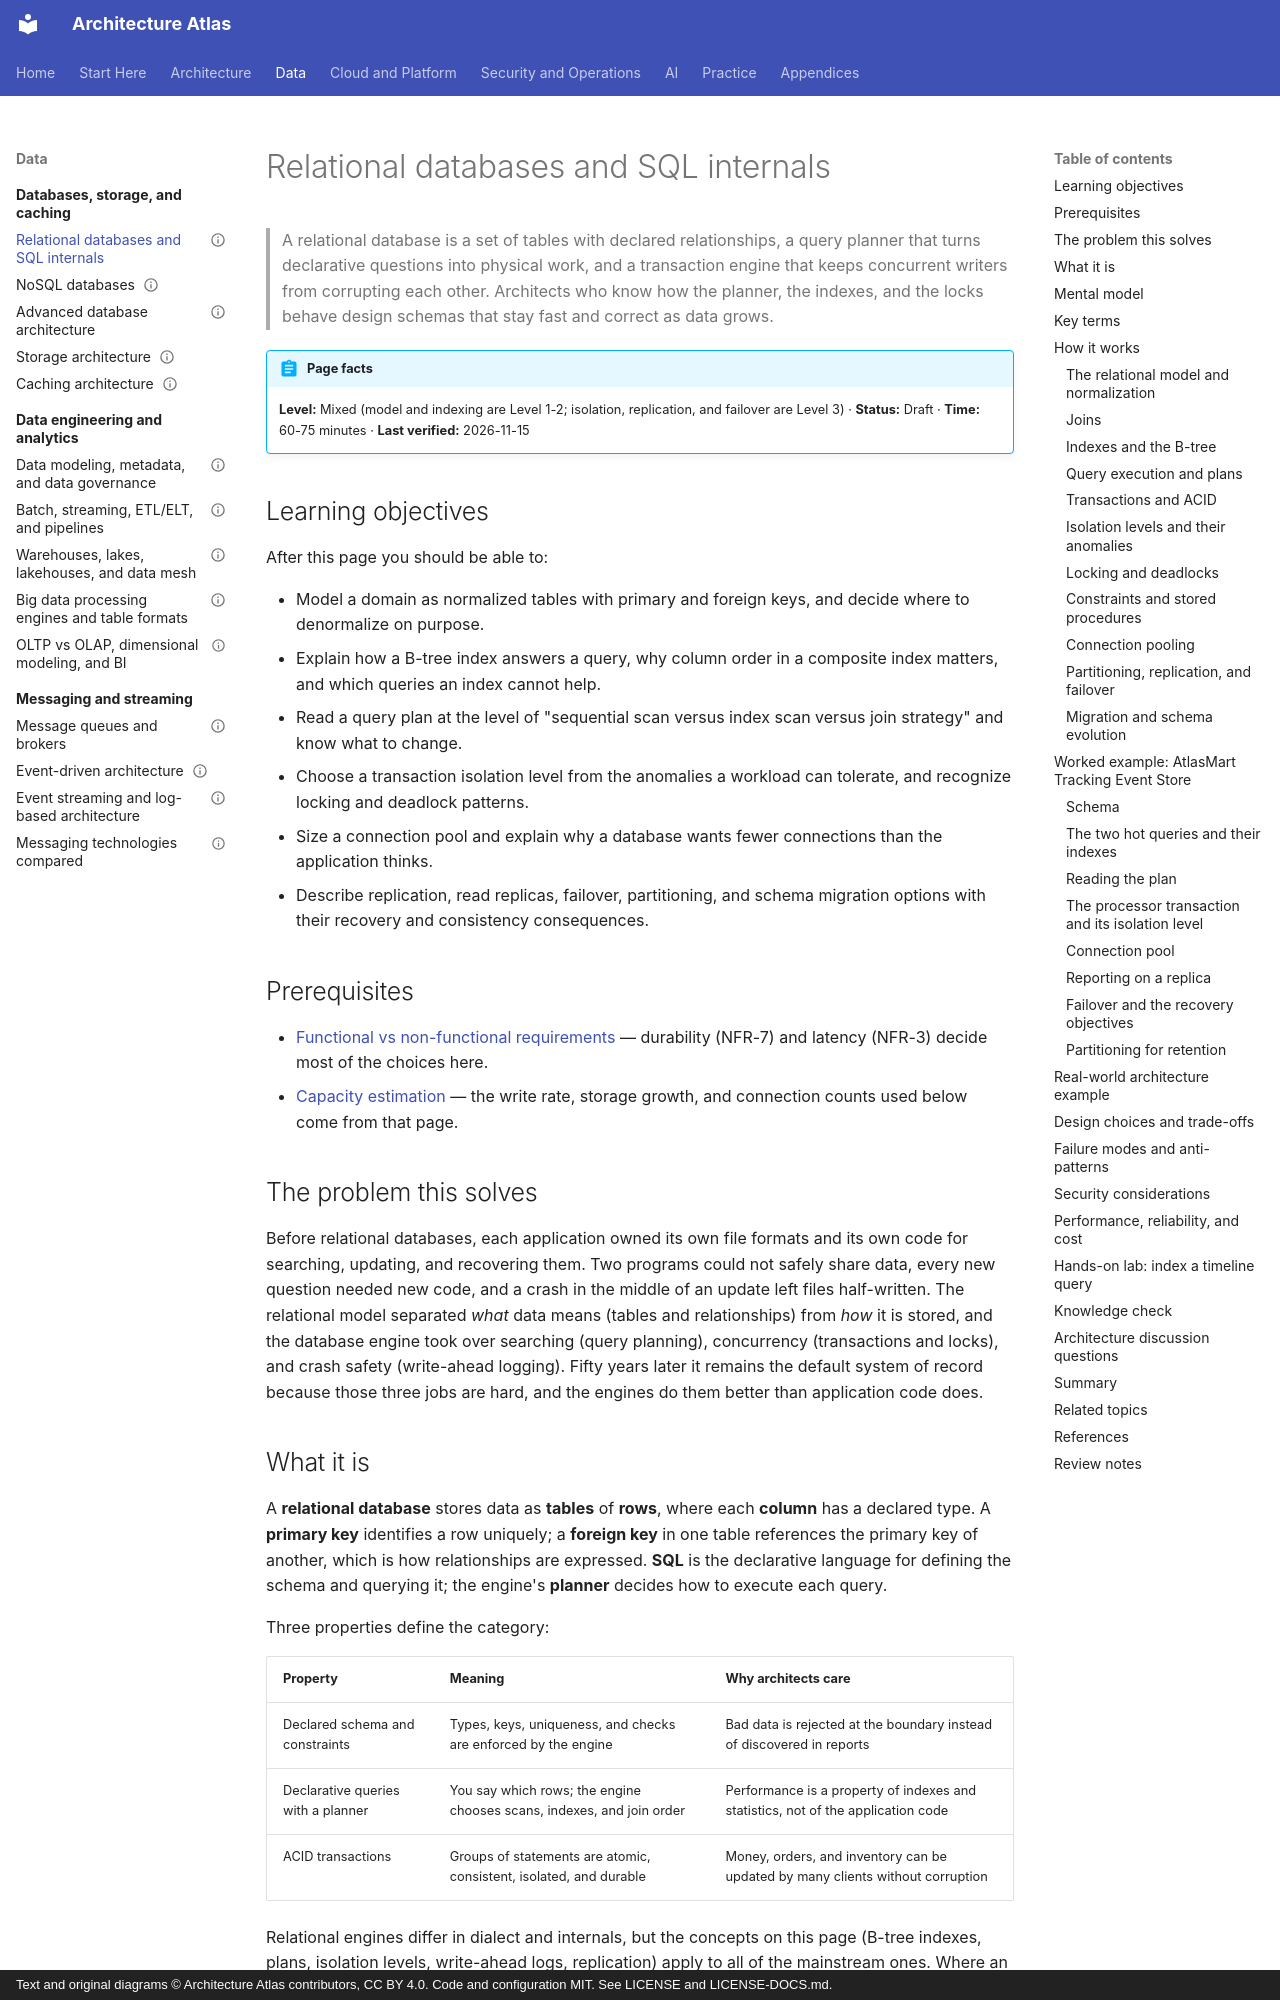

repository: vinay9354/architecture-atlas · page: databases-and-storage/relational-databases-and-sql-internals/index.html · generator: mkdocs · copyright: Text and original diagrams © Architecture Atlas contributors, CC BY 4.0. Code and configuration MIT. See LICENSE and LICENSE-DOCS.md.

---
title: Relational databases and SQL internals
description: "How relational databases organize, index, lock, replicate, and fail over data, and how to design a schema and its indexes from the queries a system actually runs."
domain: "Database, storage, and caching architecture"
level: Mixed
status: Draft
estimated_time: "60-75 minutes"
last_verified: 2026-11-15
coverage_ids:
  - D06-T01
prerequisites:
  - Functional vs non-functional requirements
  - How to estimate load, throughput, storage, and capacity
tags:
  - databases-and-storage
  - relational
  - sql
  - indexing
  - transactions
  - level-1-understand
  - level-2-apply
  - level-3-architect
---

# Relational databases and SQL internals

> A relational database is a set of tables with declared relationships, a query planner that turns
> declarative questions into physical work, and a transaction engine that keeps concurrent writers
> from corrupting each other. Architects who know how the planner, the indexes, and the locks behave
> design schemas that stay fast and correct as data grows.

!!! abstract "Page facts"
    **Level:** Mixed (model and indexing are Level 1-2; isolation, replication, and failover are
    Level 3) · **Status:** Draft · **Time:** 60-75 minutes · **Last verified:** 2026-11-15

## Learning objectives

After this page you should be able to:

- Model a domain as normalized tables with primary and foreign keys, and decide where to denormalize
  on purpose.
- Explain how a B-tree index answers a query, why column order in a composite index matters, and
  which queries an index cannot help.
- Read a query plan at the level of "sequential scan versus index scan versus join strategy" and
  know what to change.
- Choose a transaction isolation level from the anomalies a workload can tolerate, and recognize
  locking and deadlock patterns.
- Size a connection pool and explain why a database wants fewer connections than the application
  thinks.
- Describe replication, read replicas, failover, partitioning, and schema migration options with
  their recovery and consistency consequences.

## Prerequisites

- [Functional vs non-functional requirements](../architecture-fundamentals/functional-vs-non-functional-requirements.md)
  — durability (NFR-7) and latency (NFR-3) decide most of the choices here.
- [Capacity estimation](../performance-and-scalability/capacity-estimation.md) — the write rate,
  storage growth, and connection counts used below come from that page.

## The problem this solves

Before relational databases, each application owned its own file formats and its own code for
searching, updating, and recovering them. Two programs could not safely share data, every new
question needed new code, and a crash in the middle of an update left files half-written.
The relational model separated *what* data means (tables and relationships) from *how* it is stored,
and the database engine took over searching (query planning), concurrency (transactions and locks),
and crash safety (write-ahead logging). Fifty years later it remains the default system of record
because those three jobs are hard, and the engines do them better than application code does.
